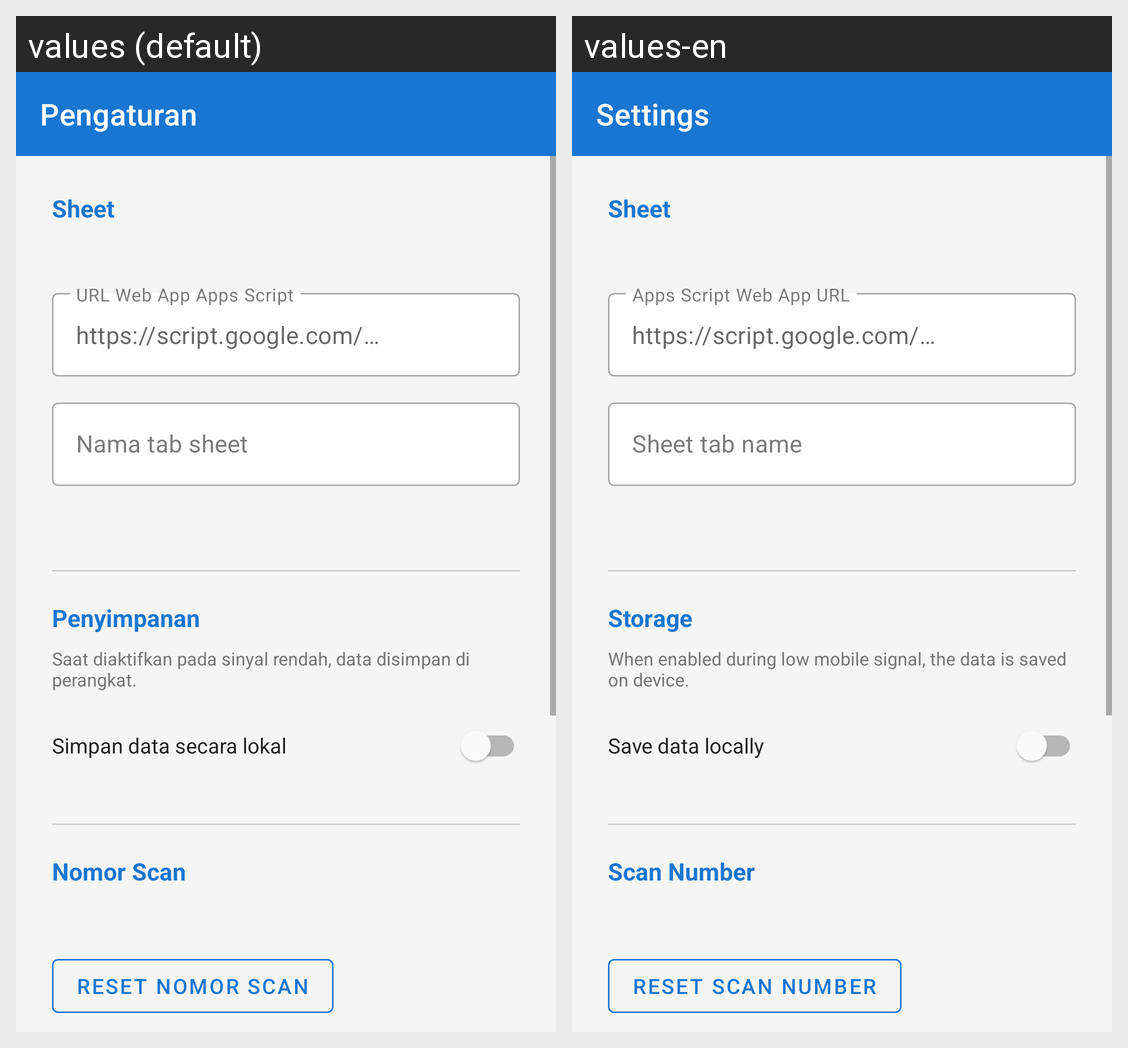

Translations of the strings shown on this Android screen, per locale in the grid:
Android screen res/layout/activity_settings.xml rendered under 2 locales, left to right: values (default), values-en. Device: Nexus 5 (rendered at 1080×1920; each locale shown at half size, 540×960, under a caption strip naming it); theme Theme.QRScanner.
Strings drawn on this screen, with the default value and each locale's value (text and hints the layout hard-codes, and strings that could not be matched under every locale, appear in the picture but are not listed):

title_settings
  values: Pengaturan
  values-en: Settings

section_sheet_config
  values: Sheet
  values-en: Sheet

hint_script_url
  values: URL Web App Apps Script
  values-en: Apps Script Web App URL

hint_sheet_name
  values: Nama tab sheet
  values-en: Sheet tab name

section_storage
  values: Penyimpanan
  values-en: Storage

hint_save_locally_help
  values: Saat diaktifkan pada sinyal rendah, data disimpan di perangkat.
  values-en: When enabled during low mobile signal, the data is saved on device.

label_save_locally
  values: Simpan data secara lokal
  values-en: Save data locally

section_scan_counter
  values: Nomor Scan
  values-en: Scan Number

btn_reset_counter
  values: Reset Nomor Scan
  values-en: Reset Scan Number
